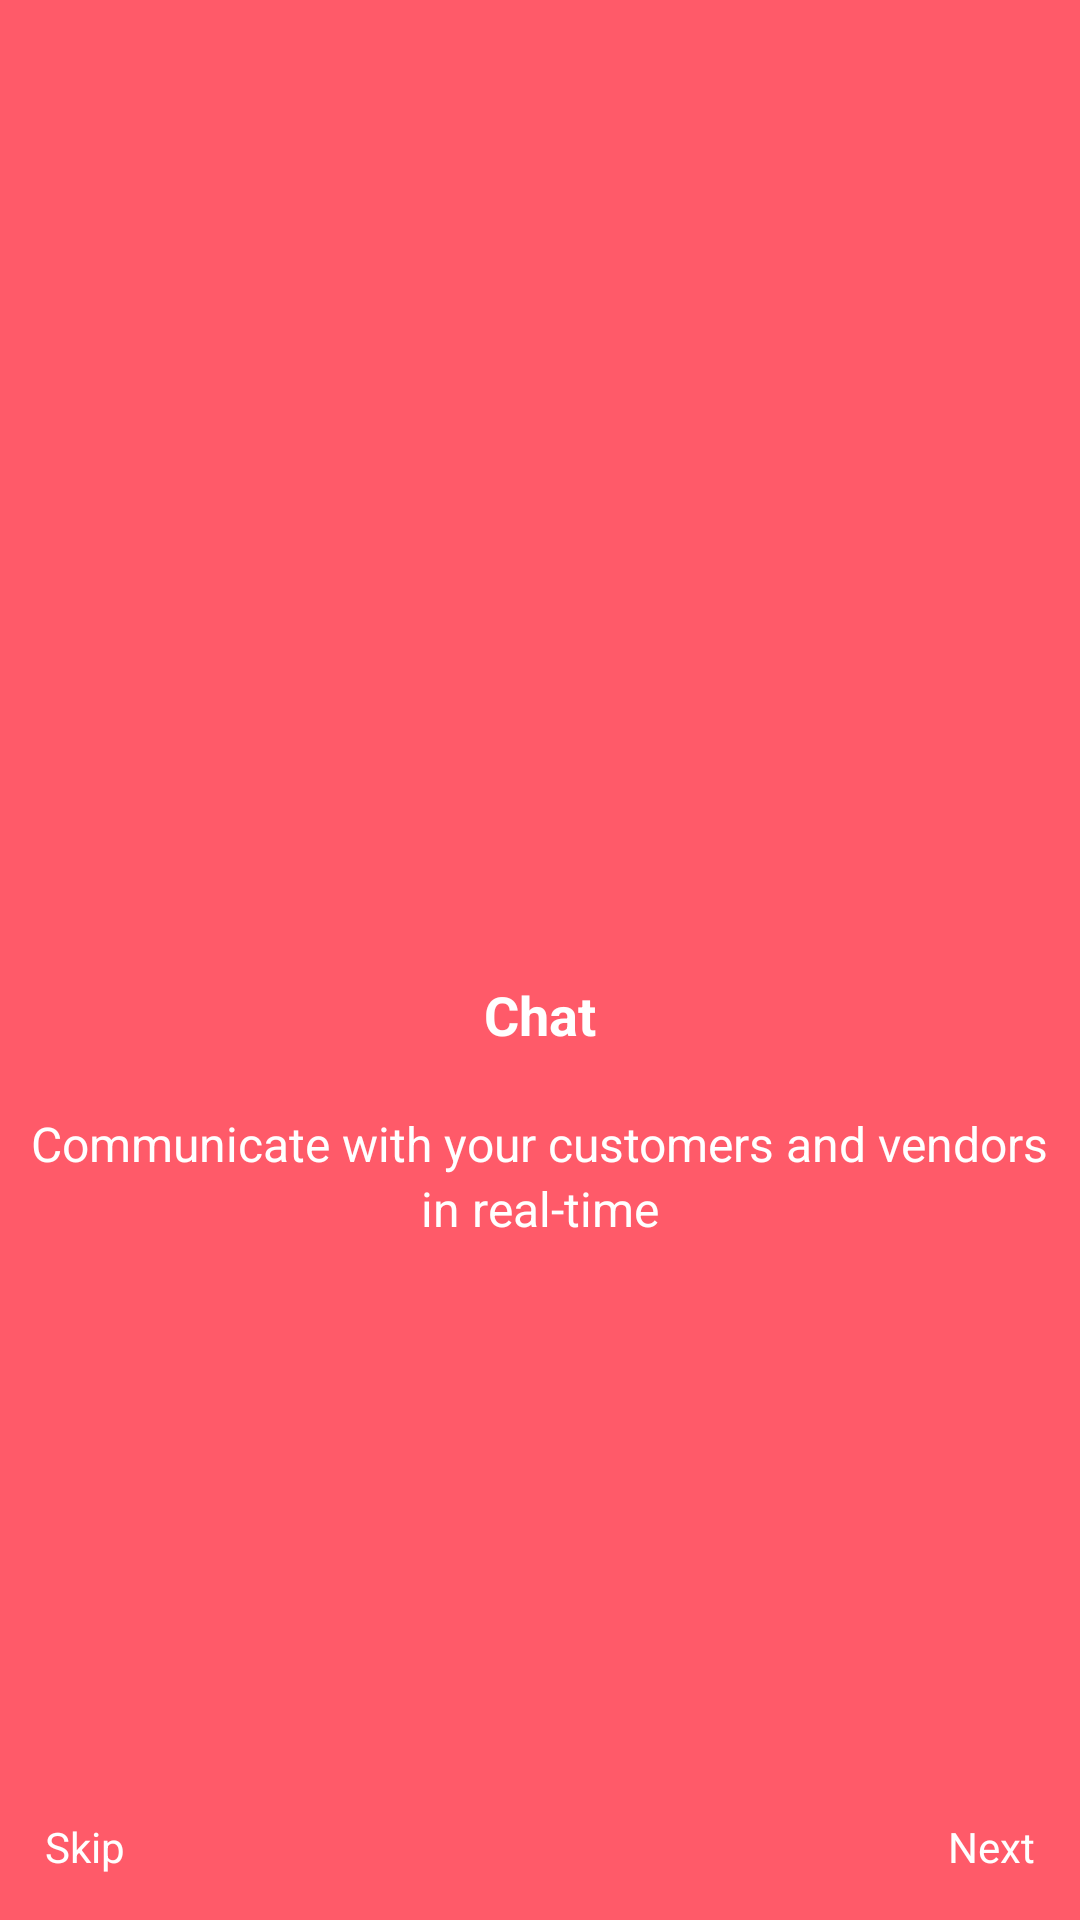

The Android layout XML behind this screen, and the referenced resources:
<!-- AndroidManifest.xml: application theme Theme.AppCompat.Light.NoActionBar -->
<!-- res/layout/fragment_third.xml -->
<?xml version="1.0" encoding="utf-8"?>
<LinearLayout xmlns:android="http://schemas.android.com/apk/res/android"
    android:layout_width="match_parent"
    android:background="#ff5a69"
    android:layout_height="match_parent">

    <FrameLayout
        android:layout_width="match_parent"
        android:layout_height="match_parent">

        <LinearLayout
            android:layout_width="match_parent"
            android:layout_height="match_parent"
            android:gravity="center"
            android:orientation="vertical">

            <ImageView
                android:layout_marginBottom="40dp"
                android:layout_width="60dp"
                android:layout_height="60dp"
                android:src="@drawable/ic_chat"/>

            <TextView
                android:layout_marginBottom="20dp"
                android:layout_width="wrap_content"
                android:layout_height="wrap_content"
                android:text="Chat"
                android:textSize="18sp"
                android:textStyle="bold"
                android:textColor="@color/white"/>

            <TextView
                android:layout_width="wrap_content"
                android:layout_height="wrap_content"
                android:text="Communicate with your customers and vendors"
                android:textSize="16sp"
                android:textColor="@color/white"/>

            <TextView
                android:layout_width="wrap_content"
                android:layout_height="wrap_content"
                android:text="in real-time"
                android:textSize="16sp"
                android:textColor="@color/white"/>

        </LinearLayout>
        <LinearLayout
            android:gravity="bottom|left"
            android:padding="15dp"
            android:layout_width="match_parent"
            android:layout_height="match_parent">

            <TextView
                android:id="@+id/tv_skip"
                android:layout_width="wrap_content"
                android:layout_height="wrap_content"
                android:text="Skip"
                android:textColor="@color/white"/>

        </LinearLayout>
        <LinearLayout
            android:gravity="bottom|right"
            android:padding="15dp"
            android:layout_width="match_parent"
            android:layout_height="match_parent">

            <TextView
                android:id="@+id/tv_next"
                android:layout_width="wrap_content"
                android:layout_height="wrap_content"
                android:text="Next"
                android:textColor="@color/white"/>

        </LinearLayout>

    </FrameLayout>

</LinearLayout>
<!-- resources referenced by this layout -->
<resources>

  <!-- not gathered from this repository: default colours our renderer supplied (Android Studio template values) -->
  <color name="white">#FFFFFFFF</color>
</resources>
